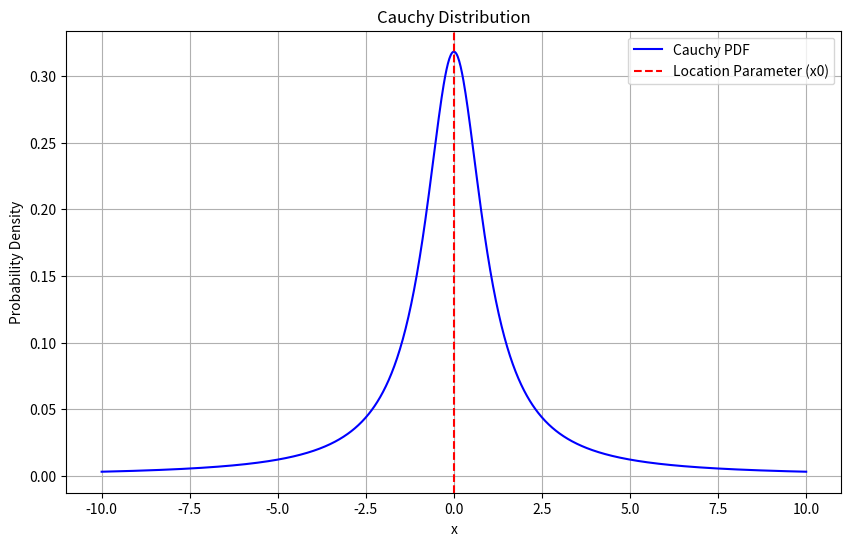

Write Python code to recreate this figure.
import numpy as np
import matplotlib.pyplot as plt

# Parameters for the Cauchy distribution
x0 = 0  # location parameter
gamma = 1  # scale parameter

# Generate x values
x = np.linspace(-10, 10, 1000)

# Calculate the Cauchy distribution PDF
def cauchy_pdf(x, x0, gamma):
    return 1 / (np.pi * gamma * (1 + ((x - x0) / gamma) ** 2))

# Calculate the PDF values
pdf_values = cauchy_pdf(x, x0, gamma)

# Plotting the Cauchy distribution
plt.figure(figsize=(10, 6))
plt.plot(x, pdf_values, label='Cauchy PDF', color='blue')
plt.title('Cauchy Distribution')
plt.xlabel('x')
plt.ylabel('Probability Density')
plt.axvline(x=x0, color='red', linestyle='--', label='Location Parameter (x0)')
plt.legend()
plt.grid()
plt.show()

# This code generates a plot of the Cauchy distribution with a specified location and scale parameter.
# The plot includes a vertical line indicating the location parameter.
# The Cauchy distribution is known for its heavy tails and undefined mean and variance.
# The plot helps visualize the characteristics of the Cauchy distribution.

# The Cauchy distribution is often used in statistics to model data with heavy tails.
# It is also known for its applications in physics and engineering, particularly in resonance phenomena.
# The plot can be customized further by changing the parameters or adding more features.